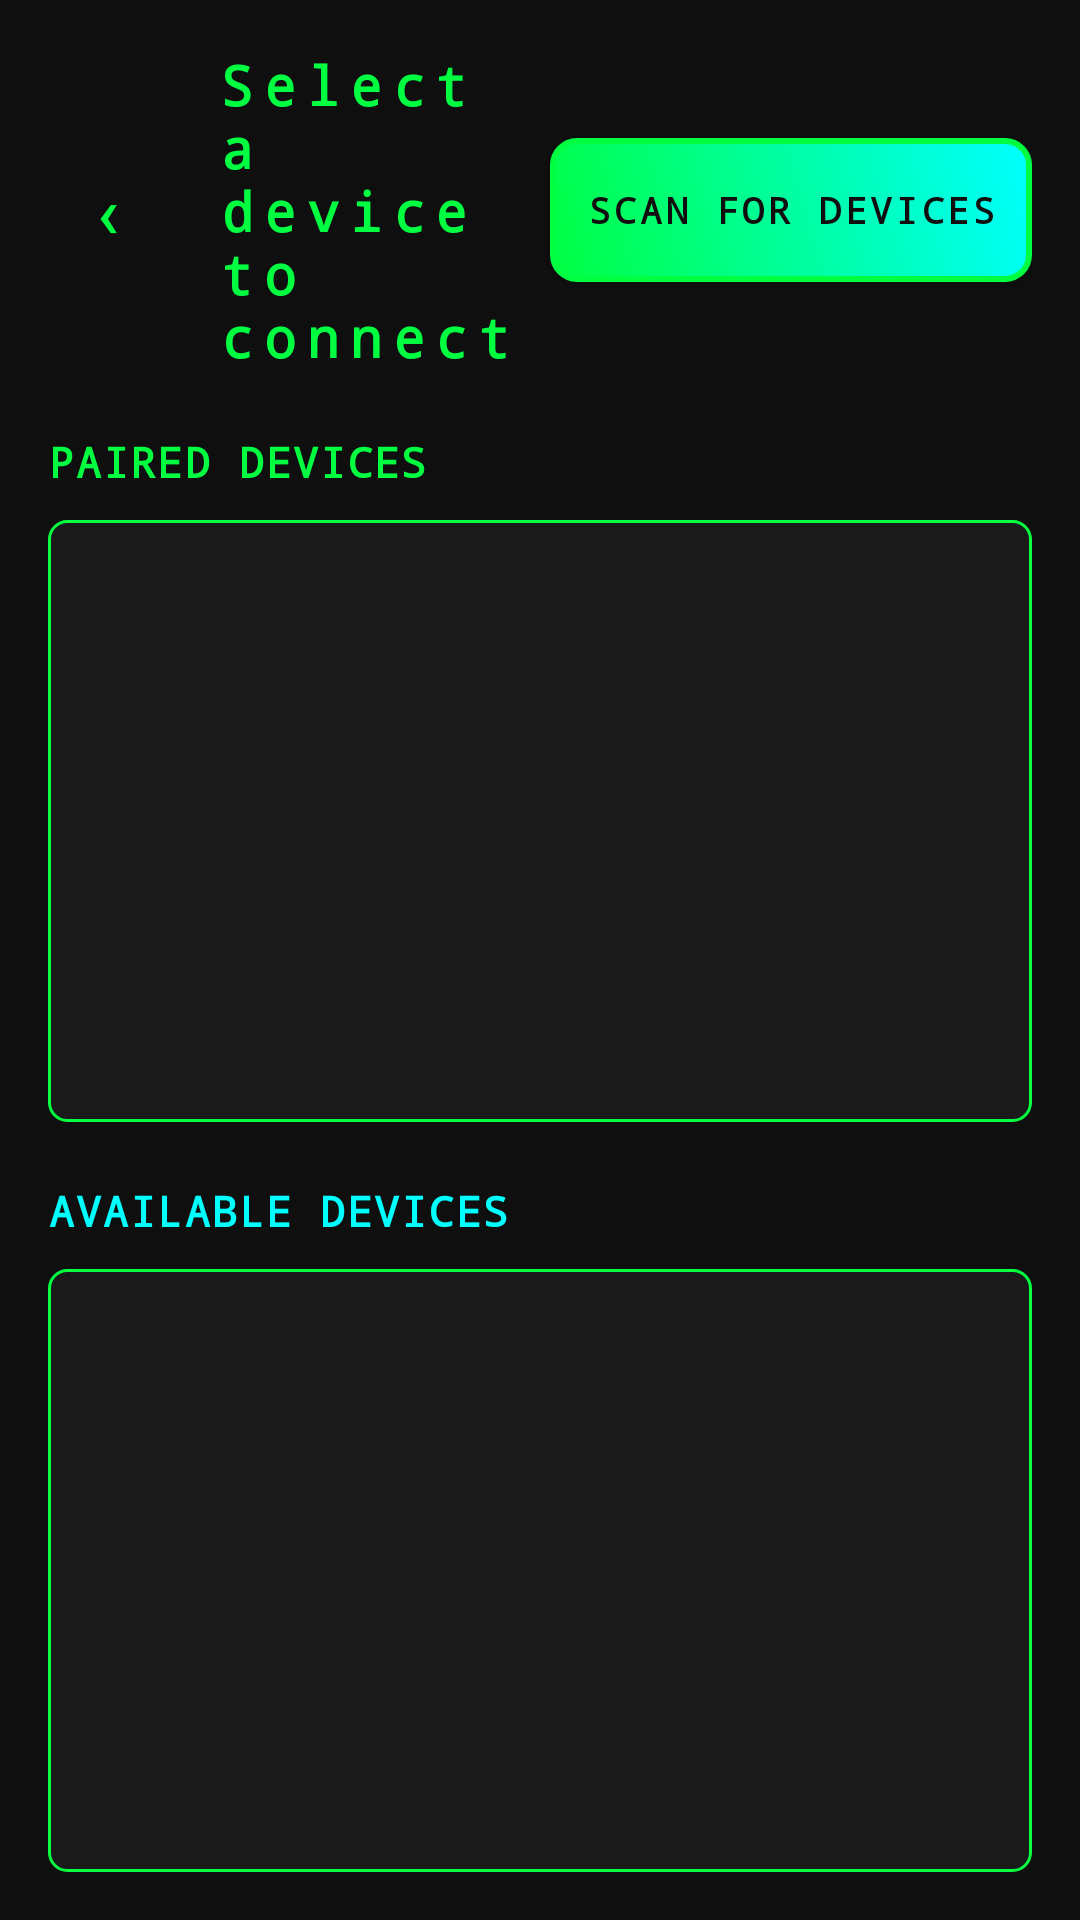

Android layout source for this screen:
<!-- AndroidManifest.xml: application theme CyberTheme -->
<!-- res/layout/activity_device_list.xml -->
<?xml version="1.0" encoding="utf-8"?>
<LinearLayout xmlns:android="http://schemas.android.com/apk/res/android"
    android:layout_width="match_parent"
    android:layout_height="match_parent"
    android:orientation="vertical"
    android:background="@color/cyber_black"
    android:padding="16dp">

    
    <LinearLayout
        android:layout_width="match_parent"
        android:layout_height="wrap_content"
        android:orientation="horizontal"
        android:gravity="center_vertical"
        android:layout_marginBottom="20dp">

        <Button
            android:id="@+id/btn_back"
            android:layout_width="40dp"
            android:layout_height="40dp"
            android:text="‹"
            android:textSize="24sp"
            android:textColor="@color/cyber_green"
            android:background="@android:color/transparent"
            android:layout_marginEnd="16dp" />

        <TextView
            android:layout_width="0dp"
            android:layout_height="wrap_content"
            android:layout_weight="1"
            android:text="@string/select_device"
            style="@style/CyberTitle"
            android:textSize="18sp" />

        <Button
            android:id="@+id/btn_scan"
            android:layout_width="wrap_content"
            android:layout_height="wrap_content"
            android:text="@string/button_scan"
            style="@style/CyberButton"
            android:layout_margin="0dp"
            android:textSize="12sp"
            android:minWidth="100dp" />

    </LinearLayout>

    
    <TextView
        android:layout_width="wrap_content"
        android:layout_height="wrap_content"
        android:text="@string/title_paired_devices"
        style="@style/CyberText"
        android:textColor="@color/cyber_green"
        android:textStyle="bold"
        android:layout_marginBottom="10dp" />

    <ListView
        android:id="@+id/lv_paired_devices"
        android:layout_width="match_parent"
        android:layout_height="0dp"
        android:layout_weight="1"
        android:background="@drawable/cyber_background"
        android:divider="@color/cyber_gray"
        android:dividerHeight="1dp"
        android:layout_marginBottom="20dp" />

    
    <TextView
        android:layout_width="wrap_content"
        android:layout_height="wrap_content"
        android:text="@string/title_other_devices"
        style="@style/CyberText"
        android:textColor="@color/cyber_blue"
        android:textStyle="bold"
        android:layout_marginBottom="10dp" />

    <ListView
        android:id="@+id/lv_new_devices"
        android:layout_width="match_parent"
        android:layout_height="0dp"
        android:layout_weight="1"
        android:background="@drawable/cyber_background"
        android:divider="@color/cyber_gray"
        android:dividerHeight="1dp" />

    
    <TextView
        android:id="@+id/tv_scanning_status"
        android:layout_width="match_parent"
        android:layout_height="wrap_content"
        android:text="@string/none_found"
        style="@style/CyberText"
        android:textColor="@color/text_secondary"
        android:textAlignment="center"
        android:padding="16dp"
        android:visibility="gone" />

</LinearLayout>
<!-- resources referenced by this layout -->
<resources>
  <color name="cyber_black">#0F0F0F</color>
  <color name="cyber_blue">#00FFFF</color>
  <color name="cyber_gray">#2E2E2E</color>
  <color name="cyber_green">#00FF41</color>
  <color name="text_secondary">#B0B0B0</color>
  <!-- drawable cyber_background (drawable) -->
  <?xml version="1.0" encoding="utf-8"?>
  <shape xmlns:android="http://schemas.android.com/apk/res/android"
      android:shape="rectangle">
  
      <solid android:color="@color/cyber_dark_gray" />
  
      <corners android:radius="6dp" />
  
      <stroke
          android:width="1dp"
          android:color="@color/cyber_green" />
  
      <padding
          android:left="12dp"
          android:top="8dp"
          android:right="12dp"
          android:bottom="8dp" />
  
  </shape>
  <string name="button_scan">SCAN FOR DEVICES</string>
  <string name="none_found">No devices found</string>
  <string name="select_device">Select a device to connect</string>
  <string name="title_other_devices">AVAILABLE DEVICES</string>
  <string name="title_paired_devices">PAIRED DEVICES</string>
  <style name="CyberButton" parent="Widget.AppCompat.Button">
          <item name="android:background">@drawable/button_cyber</item>
          <item name="android:textColor">@color/cyber_black</item>
          <item name="android:textSize">16sp</item>
          <item name="android:fontFamily">monospace</item>
          <item name="android:textStyle">bold</item>
          <item name="android:letterSpacing">0.1</item>
          <item name="android:elevation">8dp</item>
          <item name="android:layout_margin">8dp</item>
          <item name="android:padding">12dp</item>
      </style>
  <style name="CyberText" parent="android:Widget.TextView">
          <item name="android:textColor">@color/text_primary</item>
          <item name="android:fontFamily">monospace</item>
          <item name="android:textSize">14sp</item>
          <item name="android:letterSpacing">0.05</item>
      </style>
  <style name="CyberTitle" parent="CyberText">
          <item name="android:textSize">24sp</item>
          <item name="android:textStyle">bold</item>
          <item name="android:textColor">@color/cyber_green</item>
          <item name="android:letterSpacing">0.2</item>
      </style>
  <style name="CyberTheme" parent="Theme.AppCompat.Light.NoActionBar">
          <item name="colorPrimary">@color/cyber_green</item>
          <item name="colorPrimaryDark">@color/cyber_black</item>
          <item name="colorAccent">@color/cyber_blue</item>
          <item name="android:windowBackground">@color/cyber_black</item>
          <item name="android:textColorPrimary">@color/text_primary</item>
          <item name="android:textColorSecondary">@color/text_secondary</item>
          <item name="android:textColorHint">@color/text_hint</item>
      </style>
  <color name="cyber_dark_gray">#1A1A1A</color>
  <!-- drawable button_cyber (drawable) -->
  <?xml version="1.0" encoding="utf-8"?>
  <shape xmlns:android="http://schemas.android.com/apk/res/android"
      android:shape="rectangle">
  
      <gradient
          android:startColor="@color/cyber_green"
          android:endColor="@color/cyber_blue"
          android:angle="45" />
  
      <corners android:radius="8dp" />
  
      <stroke
          android:width="2dp"
          android:color="@color/cyber_green" />
  
      <padding
          android:left="16dp"
          android:top="12dp"
          android:right="16dp"
          android:bottom="12dp" />
  
  </shape>
  <color name="text_primary">#FFFFFF</color>
  <color name="text_hint">#808080</color>
</resources>
